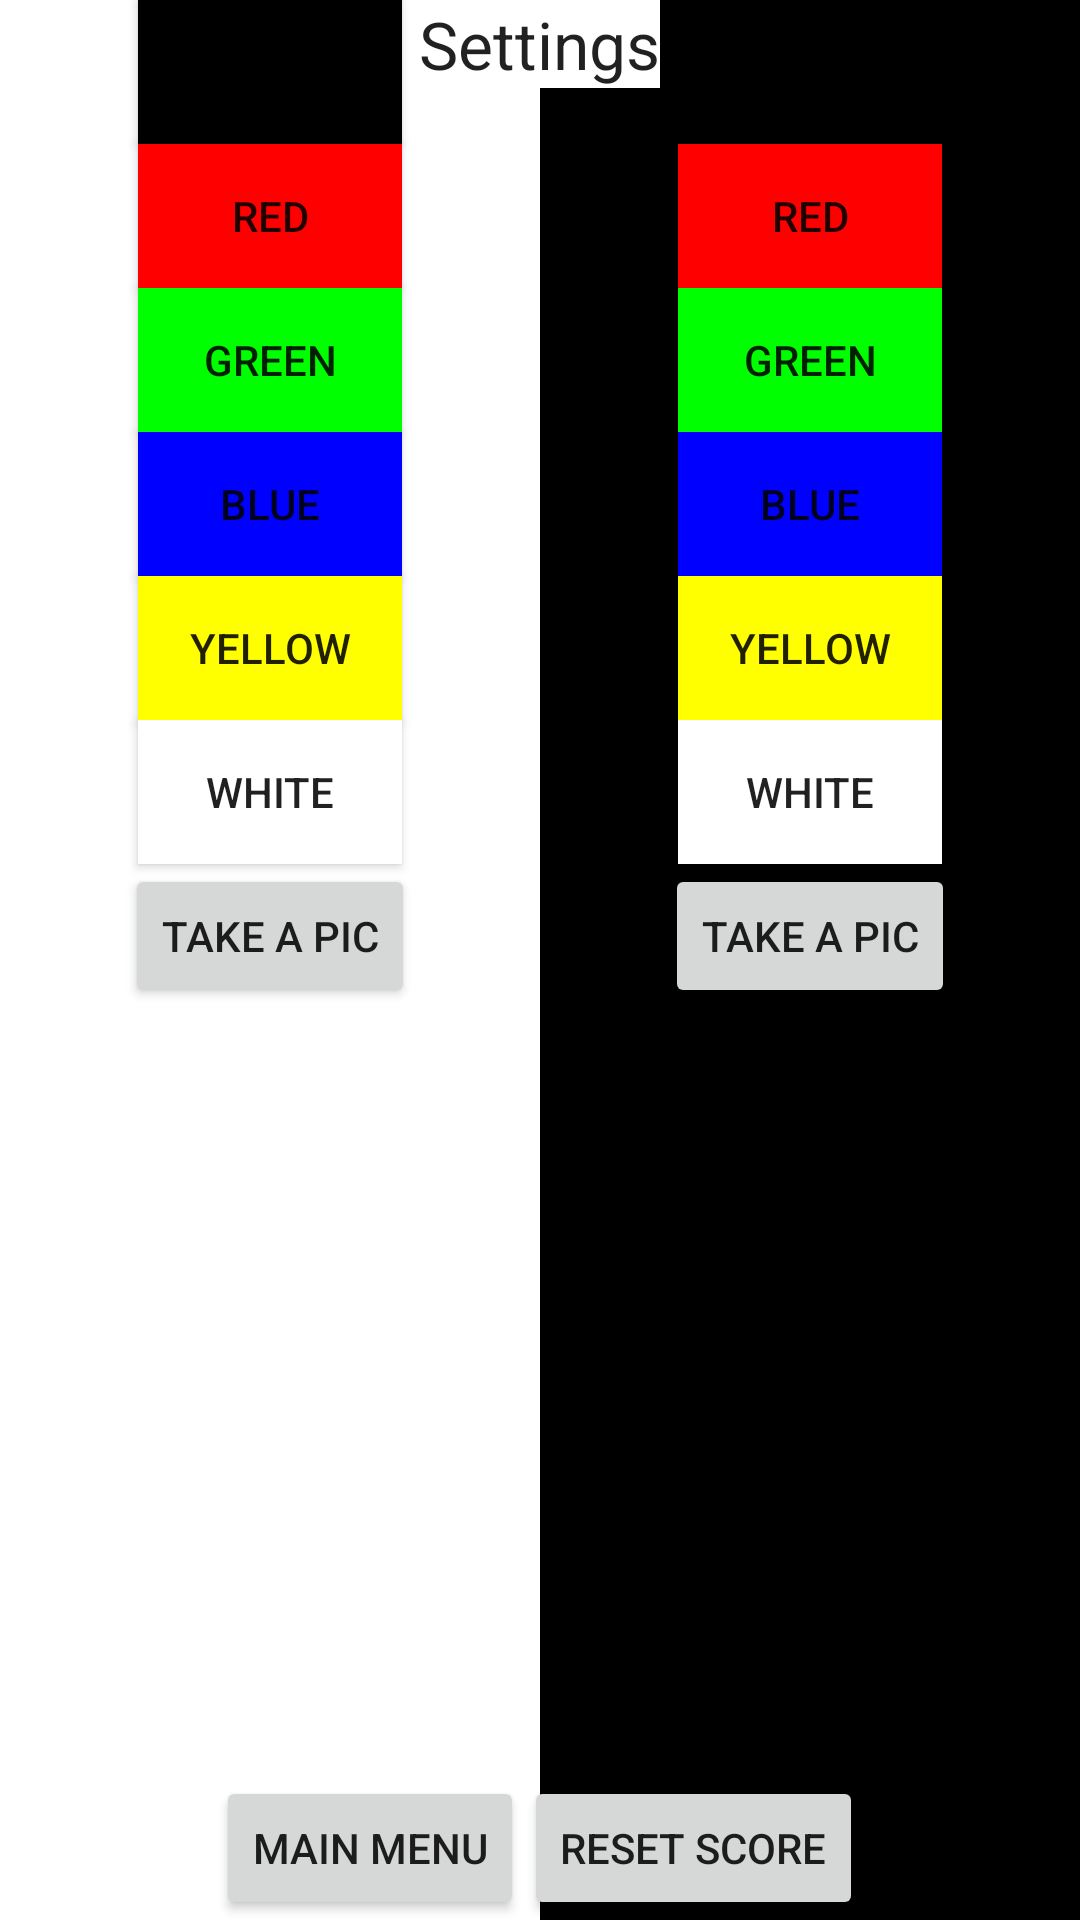

Write the Android layout XML for this screen, with the resource values it uses.
<!-- AndroidManifest.xml: application theme AppTheme -->
<!-- res/layout/fragment_settings.xml -->
<RelativeLayout xmlns:android="http://schemas.android.com/apk/res/android"
    xmlns:tools="http://schemas.android.com/tools"
    android:layout_width="match_parent"
    android:layout_height="match_parent"
    android:gravity="center_horizontal"
    android:background="#0FF">


    <TextView
        android:layout_width="wrap_content"
        android:layout_height="wrap_content"
        android:textAppearance="?android:attr/textAppearanceLarge"
        android:text=""
        android:id="@+id/textView"
        android:layout_alignParentTop="true"
        android:layout_centerHorizontal="true" />

    <RelativeLayout
        android:id="@+id/leftLayout"
        android:layout_width="match_parent"
        android:layout_height="match_parent"
        android:layout_centerVertical="true"
        android:layout_toStartOf="@+id/textView"
        android:background="#fff"
        android:layout_gravity="center"
        android:layout_toLeftOf="@+id/textView">

        <Button
            android:layout_width="wrap_content"
            android:layout_height="wrap_content"
            android:text="Black"
            android:id="@+id/leftBlack"
            android:layout_alignParentTop="true"
            android:layout_centerHorizontal="true"
            android:background="#000"
            android:onClick="changeColorLeft"
            />

        <Button
            android:layout_width="wrap_content"
            android:layout_height="wrap_content"
            android:text="Red"
            android:id="@+id/leftRed"
            android:layout_below="@+id/leftBlack"
            android:layout_centerHorizontal="true"
            android:background="#F00"
            android:onClick="changeColorLeft"/>

        <Button
            android:layout_width="wrap_content"
            android:layout_height="wrap_content"
            android:text="Green"
            android:id="@+id/leftGreen"
            android:layout_below="@+id/leftRed"
            android:layout_centerHorizontal="true"
            android:background="#0F0"
            android:onClick="changeColorLeft"/>

        <Button
            android:layout_width="wrap_content"
            android:layout_height="wrap_content"
            android:text="BLue"
            android:id="@+id/leftBlue"
            android:layout_below="@+id/leftGreen"
            android:layout_centerHorizontal="true"
            android:background="#00F"
            android:onClick="changeColorLeft"/>

        <Button
            android:layout_width="wrap_content"
            android:layout_height="wrap_content"
            android:text="Yellow"
            android:id="@+id/leftYellow"
            android:layout_below="@id/leftBlue"
            android:layout_centerHorizontal="true"
            android:background="#FF0"
            android:onClick="changeColorLeft"/>

        <Button
            android:layout_width="wrap_content"
            android:layout_height="wrap_content"
            android:text="White"
            android:id="@+id/leftWhite"
            android:layout_below="@+id/leftYellow"
            android:layout_centerHorizontal="true"
            android:background="#FFF"
            android:onClick="changeColorLeft"/>
        <Button android:layout_width="wrap_content"
            android:layout_height="wrap_content"
            android:text="Take a pic"
            android:id="@+id/leftPic"
            android:layout_below="@+id/leftWhite"
            android:layout_centerHorizontal="true"
            android:onClick="picLeft"
            />
    </RelativeLayout>

    <RelativeLayout
        android:id="@+id/rightLayout"
        android:layout_width="match_parent"
        android:layout_height="match_parent"
        android:layout_centerVertical="true"
        android:layout_toEndOf="@+id/textView"
        android:background="#000"
        android:layout_gravity="center"
        android:layout_toRightOf="@+id/textView">

        <Button
            android:layout_width="wrap_content"
            android:layout_height="wrap_content"
            android:text="Black"
            android:id="@+id/rightBlack"
            android:layout_alignParentTop="true"
            android:layout_centerHorizontal="true"
            android:background="#000"
            android:onClick="changeColorRight"/>

        <Button
            android:layout_width="wrap_content"
            android:layout_height="wrap_content"
            android:text="Red"
            android:id="@+id/rightRed"
            android:layout_below="@+id/rightBlack"
            android:layout_centerHorizontal="true"
            android:background="#F00"
            android:onClick="changeColorRight"/>

        <Button
            android:layout_width="wrap_content"
            android:layout_height="wrap_content"
            android:text="Green"
            android:id="@+id/rightGreen"
            android:layout_below="@+id/rightRed"
            android:layout_centerHorizontal="true"
            android:background="#0F0"
            android:onClick="changeColorRight"/>

        <Button
            android:layout_width="wrap_content"
            android:layout_height="wrap_content"
            android:text="Blue"
            android:id="@+id/rightBlue"
            android:layout_below="@+id/rightGreen"
            android:layout_centerHorizontal="true"
            android:background="#00F"
            android:onClick="changeColorRight"/>

        <Button
            android:layout_width="wrap_content"
            android:layout_height="wrap_content"
            android:text="Yellow"
            android:id="@+id/rightYellow"
            android:layout_below="@+id/rightBlue"
            android:layout_centerHorizontal="true"
            android:background="#FF0"
            android:onClick="changeColorRight"/>

        <Button
            android:layout_width="wrap_content"
            android:layout_height="wrap_content"
            android:text="White"
            android:id="@+id/rightWhite"
            android:layout_below="@+id/rightYellow"
            android:layout_centerHorizontal="true"
            android:background="#FFF"
            android:onClick="changeColorRight"/>
        <Button android:layout_width="wrap_content"
            android:layout_height="wrap_content"
            android:text="Take a pic"
            android:id="@+id/rightPic"
            android:layout_below="@+id/rightWhite"
            android:layout_centerHorizontal="true"
            android:onClick="picRight" />

    </RelativeLayout>
    <RelativeLayout
        android:layout_width="wrap_content"
        android:layout_height="wrap_content"
        android:layout_gravity="center"
        android:layout_alignParentBottom="true"
        android:layout_centerHorizontal="true"
        >
        <Button
            android:layout_width="wrap_content"
            android:layout_height="wrap_content"
            android:text="Reset Score"
            android:id="@+id/button13"
            android:layout_toRightOf="@+id/button14"
            android:onClick="resetScore"
 />
        <Button
            android:layout_width="wrap_content"
            android:layout_height="wrap_content"
            android:text="Main Menu"
            android:id="@+id/button14"
            android:onClick="mainMenu" />
    </RelativeLayout>
    <TextView
        android:layout_width="wrap_content"
        android:layout_height="wrap_content"
        android:textAppearance="?android:attr/textAppearanceLarge"
        android:text="Settings"
        android:id="@+id/textView2"
        android:layout_alignParentTop="true"
        android:layout_centerHorizontal="true"
        android:background="#fff"/>



</RelativeLayout>
<!-- resources referenced by this layout -->
<resources>
  <style name="AppTheme" parent="Theme.AppCompat.Light.DarkActionBar">
          <item name="android:windowActionBar">false</item>
          <item name="android:windowNoTitle">true</item>
      </style>
</resources>
